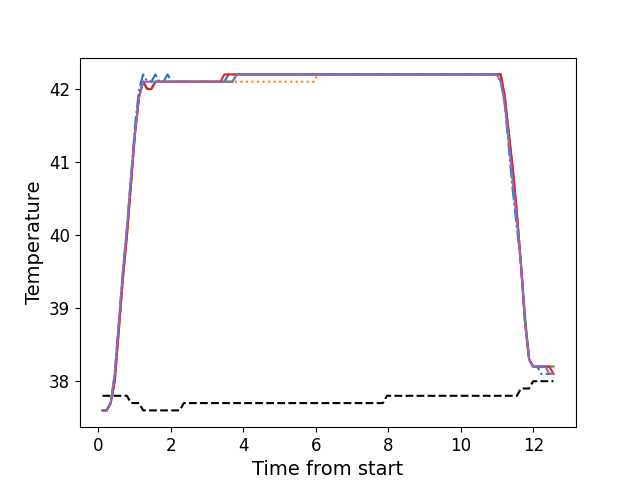

Data behind this chart, as committed beside it:
, times, neutral, z1, z2, z3, z4, z5
0, 0.1156, 37.8, 37.6, 37.6, 37.6, 37.6, 37.6
1, 0.2282, 37.8, 37.6, 37.6, 37.6, 37.6, 37.6
2, 0.3399, 37.8, 37.7, 37.7, 37.7, 37.7, 37.7
3, 0.4515, 37.8, 38.1, 38.0, 38.0, 38.0, 38.1
4, 0.5641, 37.8, 38.8, 38.7, 38.7, 38.7, 38.8
5, 0.6757, 37.8, 39.5, 39.4, 39.4, 39.4, 39.5
6, 0.7884, 37.8, 40.1, 40.0, 40.0, 40.0, 40.1
7, 0.9001, 37.7, 40.8, 40.7, 40.7, 40.7, 40.8
8, 1.012, 37.7, 41.5, 41.4, 41.4, 41.4, 41.4
9, 1.124, 37.7, 42.0, 41.9, 41.9, 41.9, 41.9
10, 1.236, 37.6, 42.2, 42.1, 42.1, 42.1, 42.1
11, 1.349, 37.6, 42.1, 42.0, 42.0, 42.0, 42.1
12, 1.46, 37.6, 42.1, 42.0, 42.0, 42.0, 42.1
13, 1.573, 37.6, 42.2, 42.1, 42.1, 42.1, 42.1
14, 1.685, 37.6, 42.1, 42.1, 42.1, 42.1, 42.1
15, 1.796, 37.6, 42.1, 42.1, 42.1, 42.1, 42.1
16, 1.909, 37.6, 42.2, 42.1, 42.1, 42.1, 42.1
17, 2.021, 37.6, 42.1, 42.1, 42.1, 42.1, 42.1
18, 2.133, 37.6, 42.1, 42.1, 42.1, 42.1, 42.1
19, 2.245, 37.6, 42.1, 42.1, 42.1, 42.1, 42.1
20, 2.357, 37.7, 42.1, 42.1, 42.1, 42.1, 42.1
21, 2.469, 37.7, 42.1, 42.1, 42.1, 42.1, 42.1
22, 2.581, 37.7, 42.1, 42.1, 42.1, 42.1, 42.1
23, 2.693, 37.7, 42.1, 42.1, 42.1, 42.1, 42.1
24, 2.805, 37.7, 42.1, 42.1, 42.1, 42.1, 42.1
25, 2.918, 37.7, 42.1, 42.1, 42.1, 42.1, 42.1
26, 3.029, 37.7, 42.1, 42.1, 42.1, 42.1, 42.1
27, 3.141, 37.7, 42.1, 42.1, 42.1, 42.1, 42.1
28, 3.253, 37.7, 42.1, 42.1, 42.1, 42.1, 42.1
29, 3.366, 37.7, 42.1, 42.1, 42.1, 42.1, 42.1
30, 3.478, 37.7, 42.1, 42.1, 42.1, 42.2, 42.1
31, 3.589, 37.7, 42.2, 42.1, 42.1, 42.2, 42.1
32, 3.702, 37.7, 42.2, 42.1, 42.1, 42.2, 42.1
33, 3.814, 37.7, 42.2, 42.1, 42.2, 42.2, 42.2
34, 3.926, 37.7, 42.2, 42.1, 42.2, 42.2, 42.2
35, 4.038, 37.7, 42.2, 42.1, 42.2, 42.2, 42.2
36, 4.15, 37.7, 42.2, 42.1, 42.2, 42.2, 42.2
37, 4.262, 37.7, 42.2, 42.1, 42.2, 42.2, 42.2
38, 4.375, 37.7, 42.2, 42.1, 42.2, 42.2, 42.2
39, 4.486, 37.7, 42.2, 42.1, 42.2, 42.2, 42.2
40, 4.599, 37.7, 42.2, 42.1, 42.2, 42.2, 42.2
41, 4.71, 37.7, 42.2, 42.1, 42.2, 42.2, 42.2
42, 4.823, 37.7, 42.2, 42.1, 42.2, 42.2, 42.2
43, 4.934, 37.7, 42.2, 42.1, 42.2, 42.2, 42.2
44, 5.047, 37.7, 42.2, 42.1, 42.2, 42.2, 42.2
45, 5.158, 37.7, 42.2, 42.1, 42.2, 42.2, 42.2
46, 5.271, 37.7, 42.2, 42.1, 42.2, 42.2, 42.2
47, 5.384, 37.7, 42.2, 42.1, 42.2, 42.2, 42.2
48, 5.495, 37.7, 42.2, 42.1, 42.2, 42.2, 42.2
49, 5.607, 37.7, 42.2, 42.1, 42.2, 42.2, 42.2
50, 5.72, 37.7, 42.2, 42.1, 42.2, 42.2, 42.2
51, 5.831, 37.7, 42.2, 42.1, 42.2, 42.2, 42.2
52, 5.943, 37.7, 42.2, 42.1, 42.2, 42.2, 42.2
53, 6.055, 37.7, 42.2, 42.2, 42.2, 42.2, 42.2
54, 6.167, 37.7, 42.2, 42.2, 42.2, 42.2, 42.2
55, 6.28, 37.7, 42.2, 42.2, 42.2, 42.2, 42.2
56, 6.391, 37.7, 42.2, 42.2, 42.2, 42.2, 42.2
57, 6.504, 37.7, 42.2, 42.2, 42.2, 42.2, 42.2
58, 6.616, 37.7, 42.2, 42.2, 42.2, 42.2, 42.2
59, 6.727, 37.7, 42.2, 42.2, 42.2, 42.2, 42.2
... 52 more rows
